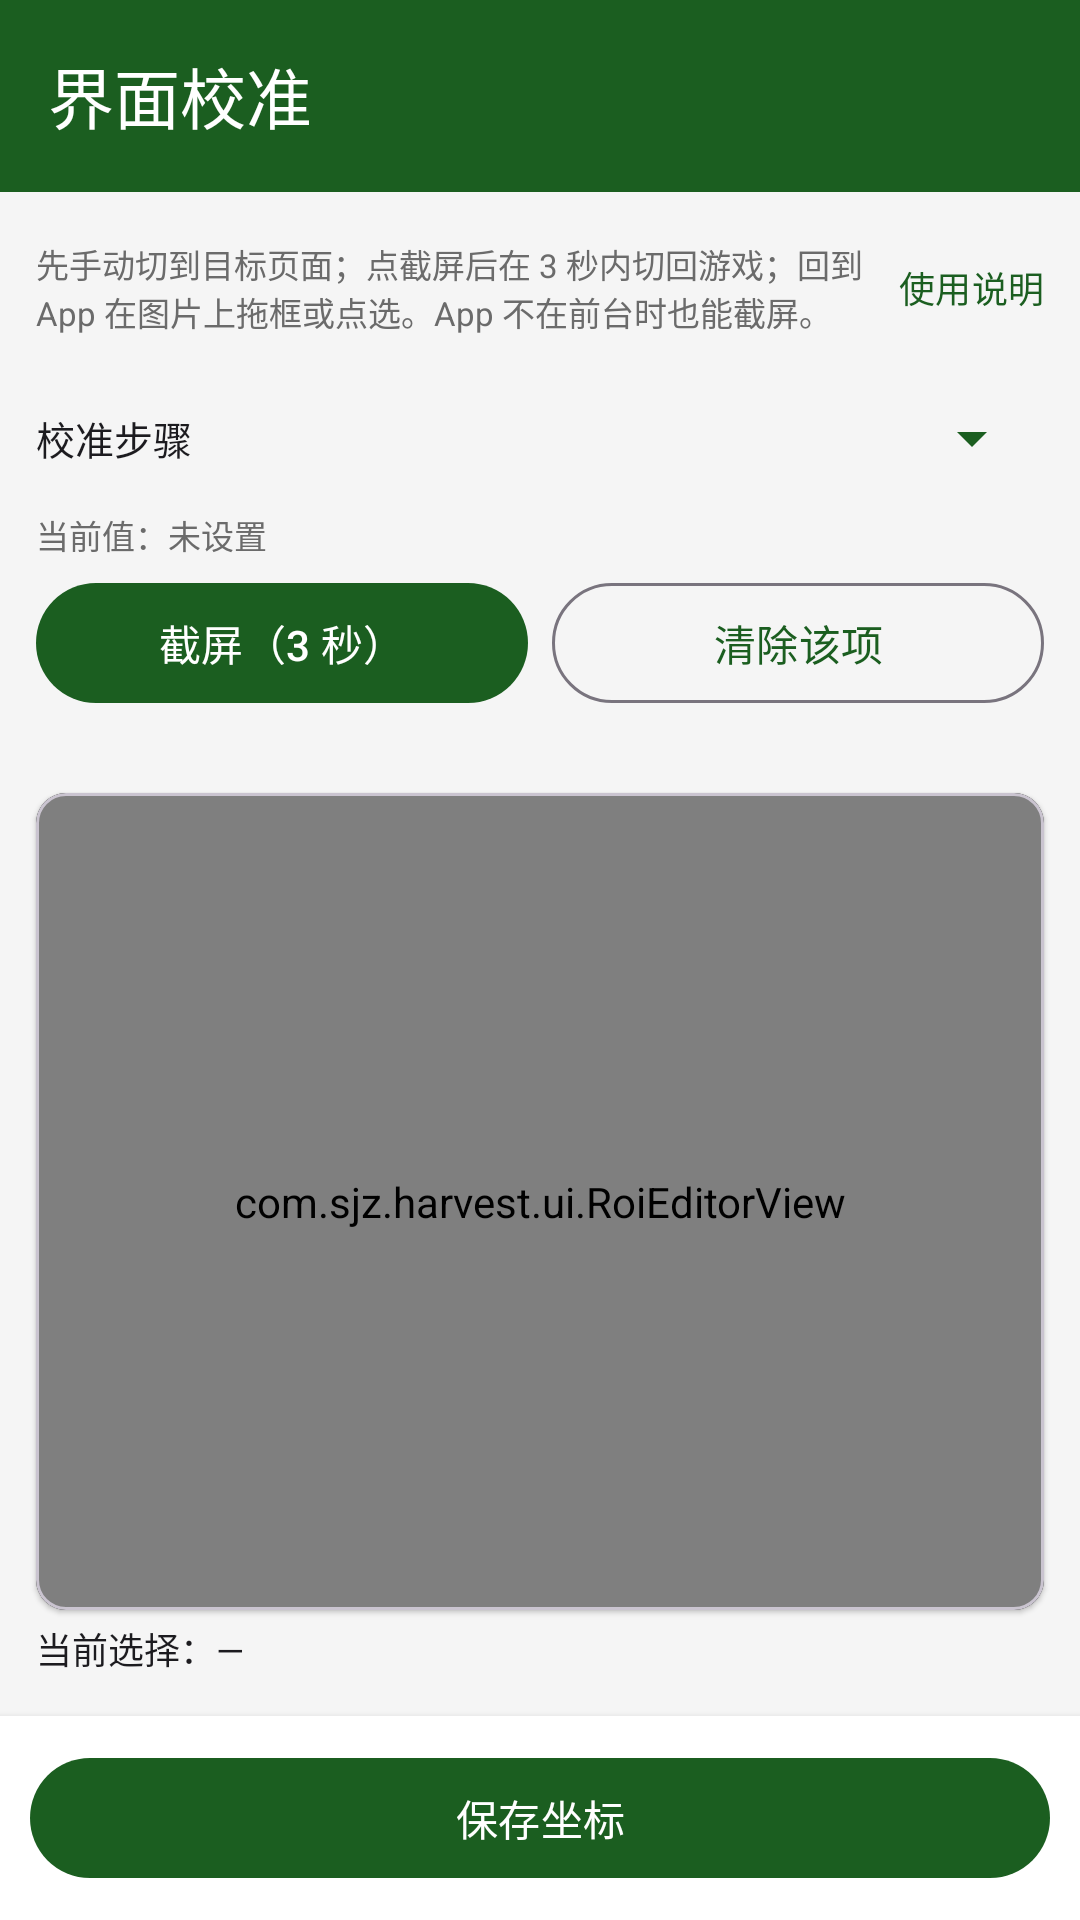

Here is an Android app screen rendered from its layout file. Give the layout XML and the strings, colors and styles it references.
<!-- AndroidManifest.xml: application theme Theme.Sjz -->
<!-- res/layout/activity_calibration.xml -->
<?xml version="1.0" encoding="utf-8"?>
<LinearLayout xmlns:android="http://schemas.android.com/apk/res/android"
    xmlns:app="http://schemas.android.com/apk/res-auto"
    android:layout_width="match_parent"
    android:layout_height="match_parent"
    android:background="@color/sjz_background"
    android:fitsSystemWindows="true"
    android:orientation="vertical">

    <com.google.android.material.appbar.MaterialToolbar
        android:id="@+id/toolbar"
        android:layout_width="match_parent"
        android:layout_height="?attr/actionBarSize"
        android:background="@color/sjz_primary"
        android:elevation="2dp"
        app:navigationContentDescription="@string/action_back"
        app:navigationIcon="@drawable/ic_arrow_back"
        app:navigationIconTint="@color/sjz_on_primary"
        app:title="@string/calibration_title"
        app:titleTextColor="@color/sjz_on_primary" />

    <LinearLayout
        android:layout_width="match_parent"
        android:layout_height="wrap_content"
        android:orientation="vertical"
        android:paddingStart="12dp"
        android:paddingTop="8dp"
        android:paddingEnd="12dp">

        <LinearLayout
            android:layout_width="match_parent"
            android:layout_height="wrap_content"
            android:gravity="center_vertical"
            android:orientation="horizontal">

            <TextView
                android:layout_width="0dp"
                android:layout_height="wrap_content"
                android:layout_weight="1"
                android:text="@string/calibration_instructions_short"
                android:textColor="@color/sjz_muted"
                android:textSize="11sp" />

            <com.google.android.material.button.MaterialButton
                android:id="@+id/btnHelp"
                style="@style/Widget.Material3.Button.TextButton"
                android:layout_width="wrap_content"
                android:layout_height="wrap_content"
                android:minWidth="0dp"
                android:paddingLeft="8dp"
                android:paddingRight="0dp"
                android:text="@string/calibration_help"
                android:textSize="12sp" />
        </LinearLayout>

        <LinearLayout
            android:layout_width="match_parent"
            android:layout_height="wrap_content"
            android:layout_marginTop="4dp"
            android:gravity="center_vertical"
            android:orientation="horizontal">

            <TextView
                android:layout_width="wrap_content"
                android:layout_height="wrap_content"
                android:text="@string/calibration_step_label"
                android:textColor="@color/sjz_on_surface"
                android:textSize="13sp" />

            <Spinner
                android:id="@+id/spinnerStep"
                android:layout_width="0dp"
                android:layout_height="44dp"
                android:layout_marginStart="8dp"
                android:layout_weight="1"
                android:backgroundTint="@color/sjz_primary" />
        </LinearLayout>

        <TextView
            android:id="@+id/tvCurrentValue"
            android:layout_width="match_parent"
            android:layout_height="wrap_content"
            android:layout_marginTop="2dp"
            android:text="@string/calibration_current_none"
            android:textColor="@color/sjz_muted"
            android:textSize="11sp" />

        <LinearLayout
            android:layout_width="match_parent"
            android:layout_height="wrap_content"
            android:layout_marginTop="4dp"
            android:orientation="horizontal">

            <com.google.android.material.button.MaterialButton
                android:id="@+id/btnCapture"
                android:layout_width="0dp"
                android:layout_height="wrap_content"
                android:layout_marginEnd="8dp"
                android:layout_weight="1"
                android:text="@string/calibration_capture" />

            <com.google.android.material.button.MaterialButton
                android:id="@+id/btnClear"
                style="@style/Widget.Material3.Button.OutlinedButton"
                android:layout_width="0dp"
                android:layout_height="wrap_content"
                android:layout_weight="1"
                android:text="@string/calibration_btn_clear" />
        </LinearLayout>

        <TextView
            android:id="@+id/tvCountdown"
            android:layout_width="match_parent"
            android:layout_height="wrap_content"
            android:layout_marginTop="2dp"
            android:minHeight="18dp"
            android:textColor="@color/sjz_warn"
            android:textSize="11sp" />

        <TextView
            android:id="@+id/tvExtraNote"
            android:layout_width="match_parent"
            android:layout_height="wrap_content"
            android:text="@string/calibration_extra_note"
            android:textColor="@color/sjz_warn"
            android:textSize="11sp"
            android:visibility="gone" />

        <ProgressBar
            android:id="@+id/progress"
            android:layout_width="24dp"
            android:layout_height="24dp"
            android:layout_gravity="start"
            android:indeterminateTint="@color/sjz_primary"
            android:visibility="gone" />
    </LinearLayout>

    <com.google.android.material.card.MaterialCardView
        android:layout_width="match_parent"
        android:layout_height="0dp"
        android:layout_marginStart="12dp"
        android:layout_marginTop="6dp"
        android:layout_marginEnd="12dp"
        android:layout_weight="1"
        app:cardBackgroundColor="@color/sjz_editor_background"
        app:cardCornerRadius="10dp"
        app:cardElevation="1dp">

        <com.sjz.harvest.ui.RoiEditorView
            android:id="@+id/roiEditor"
            android:layout_width="match_parent"
            android:layout_height="match_parent" />
    </com.google.android.material.card.MaterialCardView>

    <TextView
        android:id="@+id/tvSelection"
        android:layout_width="match_parent"
        android:layout_height="wrap_content"
        android:paddingStart="12dp"
        android:paddingTop="4dp"
        android:paddingEnd="12dp"
        android:text="@string/calibration_selection_none"
        android:textColor="@color/sjz_on_surface"
        android:textSize="12sp" />

    <TextView
        android:id="@+id/tvBaseNote"
        android:layout_width="match_parent"
        android:layout_height="wrap_content"
        android:paddingStart="12dp"
        android:paddingEnd="12dp"
        android:textColor="@color/sjz_muted"
        android:textSize="10sp" />

    <LinearLayout
        android:layout_width="match_parent"
        android:layout_height="wrap_content"
        android:background="@color/sjz_surface"
        android:elevation="4dp"
        android:padding="10dp">

        <com.google.android.material.button.MaterialButton
            android:id="@+id/btnSave"
            android:layout_width="match_parent"
            android:layout_height="wrap_content"
            android:text="@string/calibration_btn_save" />
    </LinearLayout>
</LinearLayout>
<!-- resources referenced by this layout -->
<resources>
  <color name="sjz_background">#F5F5F5</color>
  <color name="sjz_editor_background">#202124</color>
  <color name="sjz_muted">#6B6B6B</color>
  <color name="sjz_on_primary">#FFFFFF</color>
  <color name="sjz_on_surface">#1C1B1F</color>
  <color name="sjz_primary">#1B5E20</color>
  <color name="sjz_surface">#FFFFFF</color>
  <color name="sjz_warn">#EF6C00</color>
  <string name="action_back">返回</string>
  <string name="calibration_btn_clear">清除该项</string>
  <string name="calibration_btn_save">保存坐标</string>
  <string name="calibration_capture">截屏（3 秒）</string>
  <string name="calibration_current_none">当前值：未设置</string>
  <string name="calibration_extra_note">保存到 profile.json 的 craft.startPoint；仅在已确认制造面板、但 OCR 没识别出「开始制造」时使用，点击后必须看到面板消失才算成功。</string>
  <string name="calibration_help">使用说明</string>
  <string name="calibration_instructions_short">先手动切到目标页面；点截屏后在 3 秒内切回游戏；回到 App 在图片上拖框或点选。App 不在前台时也能截屏。</string>
  <string name="calibration_selection_none">当前选择：—</string>
  <string name="calibration_step_label">校准步骤</string>
  <string name="calibration_title">界面校准</string>
  <style name="Theme.Sjz" parent="Theme.Material3.DayNight.NoActionBar">
          <item name="colorPrimary">@color/sjz_primary</item>
          <item name="colorPrimaryDark">@color/sjz_primary_dark</item>
          <item name="colorSecondary">@color/sjz_accent</item>
          <item name="android:colorBackground">@color/sjz_background</item>
          <item name="android:statusBarColor">@color/sjz_primary_dark</item>
      </style>
  <color name="sjz_primary_dark">#0D3B12</color>
  <color name="sjz_accent">#FFB300</color>
</resources>
